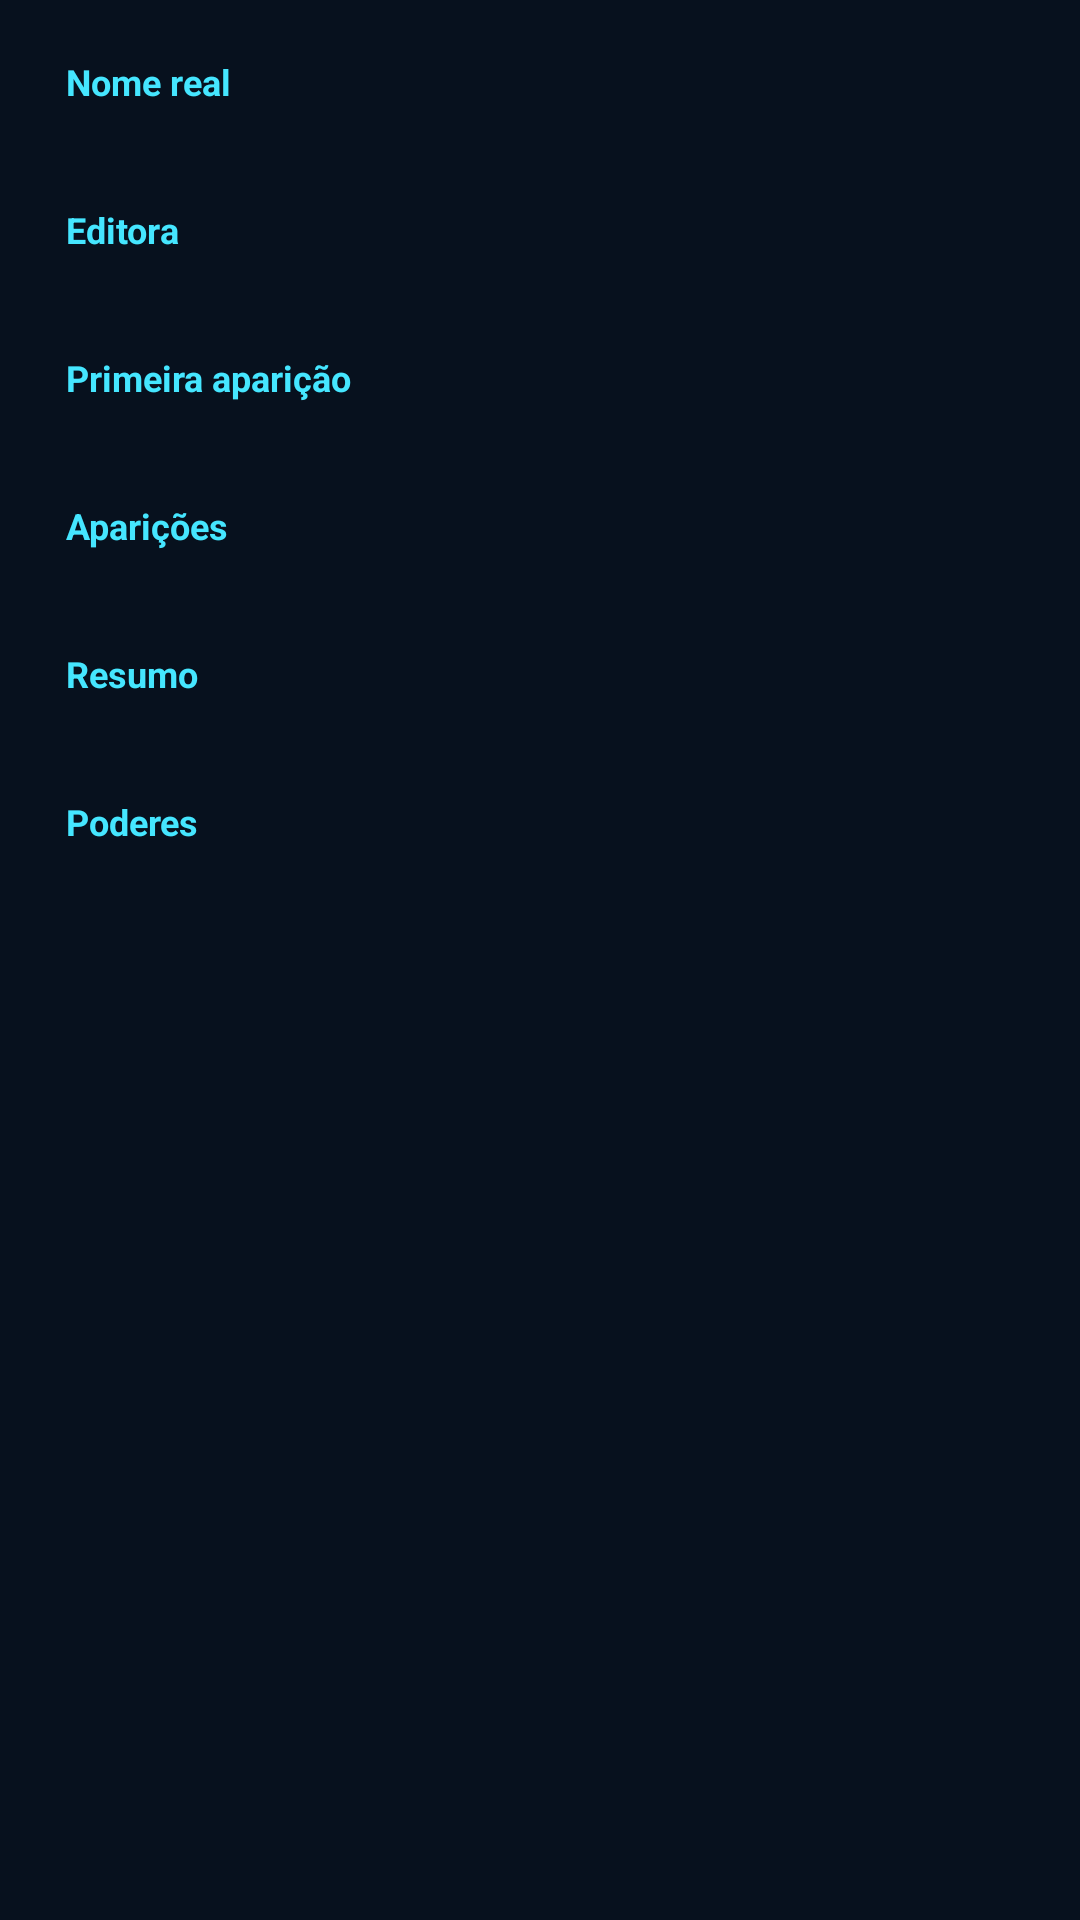

Produce the Android XML layout that renders to this screen, including the resource entries it uses.
<!-- AndroidManifest.xml: application theme AppTheme -->
<!-- res/layout/dialog_character.xml -->
<?xml version="1.0" encoding="utf-8"?>
<ScrollView xmlns:android="http://schemas.android.com/apk/res/android"
    android:layout_width="match_parent" android:layout_height="wrap_content">
    <LinearLayout android:layout_width="match_parent" android:layout_height="wrap_content"
        android:orientation="vertical" android:paddingHorizontal="22dp" android:paddingVertical="12dp">
        <LinearLayout android:id="@+id/realNameSection" style="@style/DetailSection">
            <TextView style="@style/DetailLabel" android:text="@string/real_name" />
            <TextView android:id="@+id/detailRealName" style="@style/DetailValue" />
        </LinearLayout>
        <LinearLayout android:id="@+id/publisherSection" style="@style/DetailSection">
            <TextView style="@style/DetailLabel" android:text="@string/publisher" />
            <TextView android:id="@+id/detailPublisher" style="@style/DetailValue" />
        </LinearLayout>
        <LinearLayout android:id="@+id/firstAppearanceSection" style="@style/DetailSection">
            <TextView style="@style/DetailLabel" android:text="@string/first_appearance" />
            <TextView android:id="@+id/detailFirstAppearance" style="@style/DetailValue" />
        </LinearLayout>
        <LinearLayout android:id="@+id/issueCountSection" style="@style/DetailSection">
            <TextView style="@style/DetailLabel" android:text="@string/appearances" />
            <TextView android:id="@+id/detailIssueCount" style="@style/DetailValue" />
        </LinearLayout>
        <LinearLayout android:id="@+id/summarySection" style="@style/DetailSection">
            <TextView style="@style/DetailLabel" android:text="@string/summary" />
            <TextView android:id="@+id/detailSummary" style="@style/DetailValue" />
        </LinearLayout>
        <LinearLayout android:id="@+id/powersSection" style="@style/DetailSection">
            <TextView style="@style/DetailLabel" android:text="@string/powers" />
            <TextView android:id="@+id/detailPowers" style="@style/DetailValue" />
        </LinearLayout>
    </LinearLayout>
</ScrollView>
<!-- resources referenced by this layout -->
<resources>
  <string name="appearances">Aparições</string>
  <string name="first_appearance">Primeira aparição</string>
  <string name="powers">Poderes</string>
  <string name="publisher">Editora</string>
  <string name="real_name">Nome real</string>
  <string name="summary">Resumo</string>
  <style name="DetailLabel">
          <item name="android:layout_width">match_parent</item>
          <item name="android:layout_height">wrap_content</item>
          <item name="android:textColor">@color/cyan</item>
          <item name="android:textSize">12sp</item>
          <item name="android:textStyle">bold</item>
      </style>
  <style name="DetailSection">
          <item name="android:layout_width">match_parent</item>
          <item name="android:layout_height">wrap_content</item>
          <item name="android:orientation">vertical</item>
          <item name="android:paddingTop">7dp</item>
          <item name="android:paddingBottom">7dp</item>
      </style>
  <style name="DetailValue">
          <item name="android:layout_width">match_parent</item>
          <item name="android:layout_height">wrap_content</item>
          <item name="android:textColor">@color/ink</item>
          <item name="android:textSize">14sp</item>
      </style>
  <style name="AppTheme" parent="android:style/Theme.Material.NoActionBar">
          <item name="android:colorAccent">@color/cyan</item>
          <item name="android:statusBarColor">@color/paper</item>
          <item name="android:navigationBarColor">@color/panel</item>
          <item name="android:windowLightStatusBar">false</item>
          <item name="android:windowActionModeOverlay">true</item>
          <item name="android:windowLightNavigationBar">false</item>
          <item name="android:windowBackground">@color/paper</item>
          <item name="android:windowNoTitle">true</item>
      </style>
  <color name="cyan">#45E6FF</color>
  <color name="ink">#EAF8FF</color>
  <color name="paper">#07111E</color>
  <color name="panel">#0D1B2C</color>
</resources>
